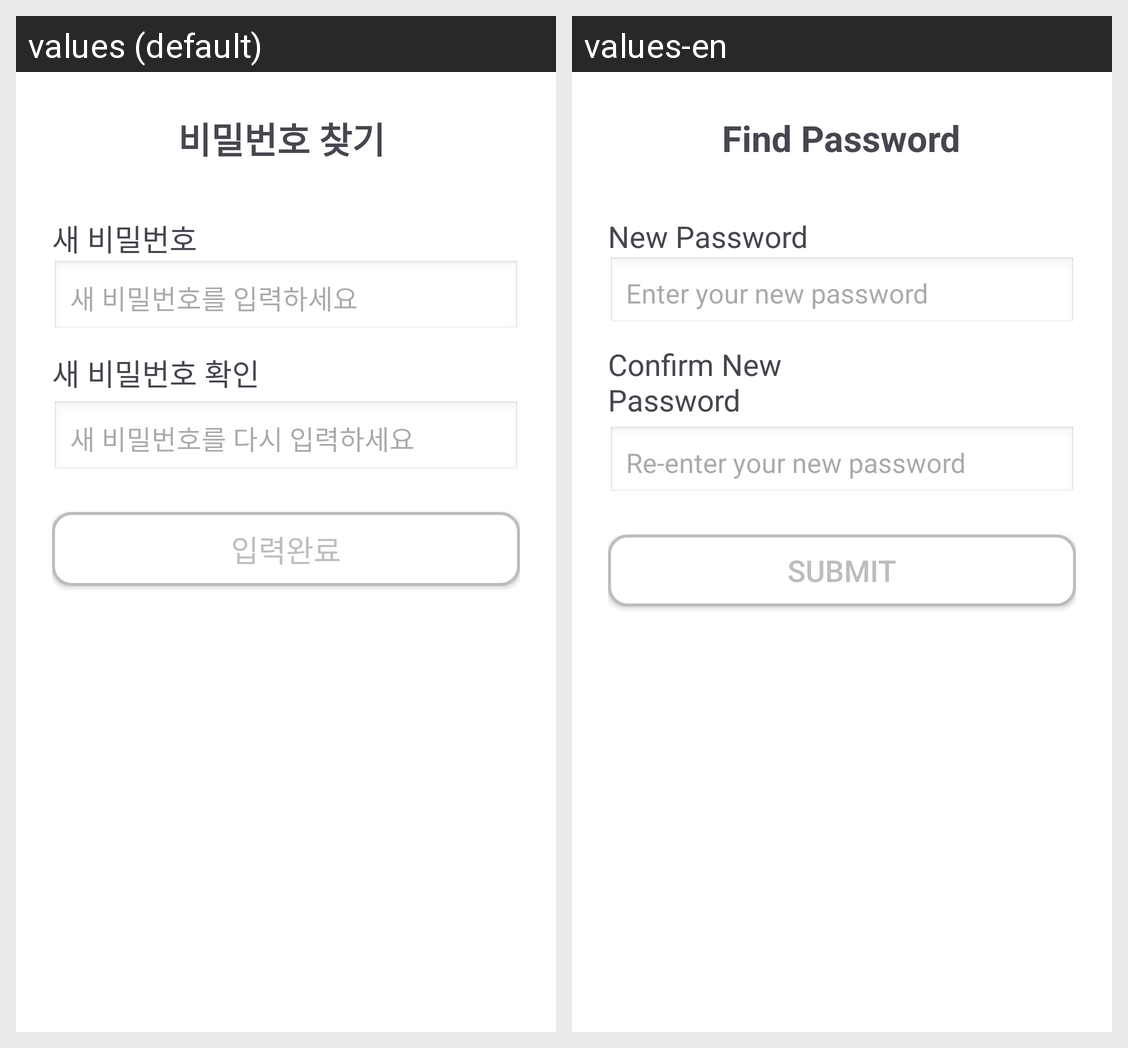

Translations of the strings shown on this Android screen, per locale in the grid:
Android screen res/layout/activity_resetpassword.xml rendered under 2 locales, left to right: values (default), values-en. Device: Nexus 5 (rendered at 1080×1920; each locale shown at half size, 540×960, under a caption strip naming it); theme Theme.A.
Strings drawn on this screen, with the default value and each locale's value (text and hints the layout hard-codes, and strings that could not be matched under every locale, appear in the picture but are not listed):

title_find_password
  values: 비밀번호 찾기
  values-en: Find Password

new_password_label
  values: 새 비밀번호
  values-en: New Password

new_password_hint
  values: 새 비밀번호를 입력하세요
  values-en: Enter your new password

new_password_confirm_label
  values: 새 비밀번호 확인
  values-en: Confirm New Password

new_password_confirm_hint
  values: 새 비밀번호를 다시 입력하세요
  values-en: Re-enter your new password

submit_button
  values: 입력완료
  values-en: Submit
